Run: headless pygame with SDL's dummy video driver; simulated clock (each Clock.tick advances the game by its frame time, no real sleeping); random seed 0; keys injected as events and as key.get_pressed() state; no mouse input.
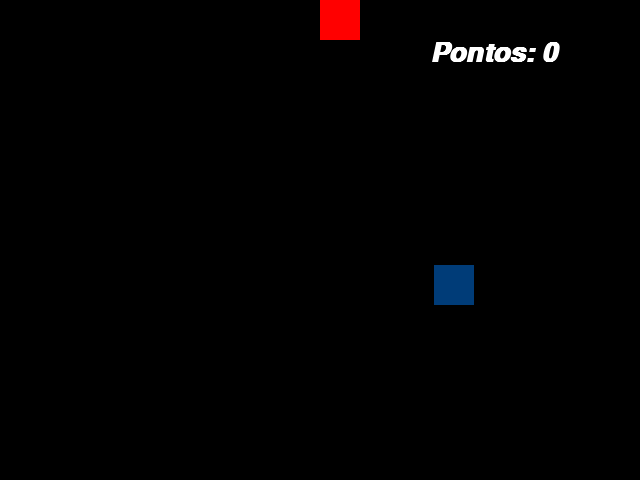
Frame 1 of 4 · flips 1–60 · no input
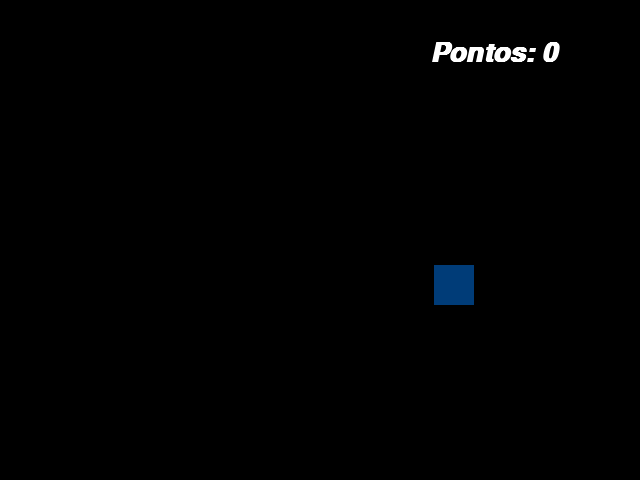
Frame 2 of 4 · flips 61–180 · tapped SPACE, RETURN · held RIGHT (→), D
Frame 3 of 4 · flips 181–300 · held DOWN (↓), S · screen unchanged from frame 2, image omitted
Frame 4 of 4 · flips 301–420 · held LEFT (←), A, UP (↑), W · screen same as frame 1, image omitted

The pygame program that drew these frames:

import pygame
from pygame.locals import *
from random import randint
from sys import exit

pygame.init()

largura = 640
altura = 480

x_blue = largura/2
y_blue = 0 

x_red = randint(40, 600)
y_red = randint(50, 430)

velocidade = 5
pontos = 0

font = pygame.font.SysFont('gabriola', 40, True, True)

tela = pygame.display.set_mode((largura, altura))
pygame.display.set_caption('Jogo')
relogio = pygame.time.Clock()
while True:
    relogio.tick(120)
    tela.fill((0,0,0))
    msg = f'Pontos: {pontos}'
    texto_formatado = font.render(msg,True, (255,255,255))

    for event in pygame.event.get():
        if event.type ==  QUIT:
            pygame.quit()
            exit()
        '''
        if event.type == KEYDOWN:
            if event.key == K_a:
                x = x - 20
            if event.key == K_d:
                x = x + 20
            if event.key == K_w:
                y = y - 20
            if event.key == K_s:
                y = y + 20
        ''' 
    if pygame.key.get_pressed()[K_a]:
        x_blue = x_blue - velocidade
    if  pygame.key.get_pressed()[K_d]:
        x_blue = x_blue + velocidade
    if  pygame.key.get_pressed()[K_w]:
        y_blue = y_blue - velocidade
    if  pygame.key.get_pressed()[K_s]:
        y_blue = y_blue + velocidade
    ret_azul = pygame.draw.rect(tela,(255,0,0),(x_blue,y_blue,40,40))
    ret_vermelho =  pygame.draw.rect(tela,(0,60,120),(x_red,y_red,40,40))
    
    if ret_vermelho.colliderect(ret_azul):
        x_red = randint(40, 600)
        y_red = randint(50, 430)
        pontos = pontos +1
    
    tela.blit(texto_formatado,(430,40))
    pygame.display.update()
